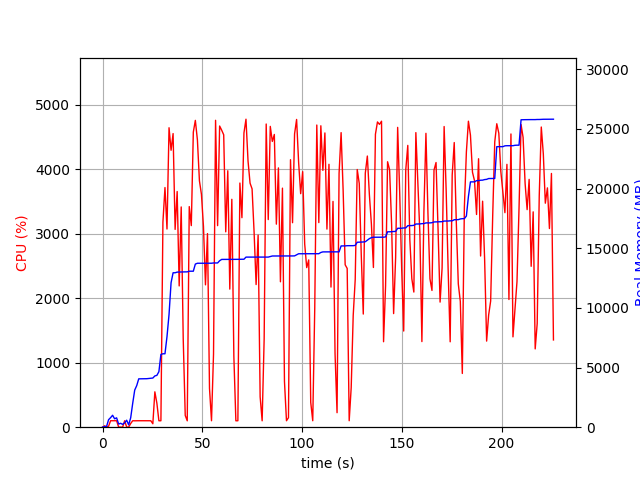

The data file committed next to this chart (first rows):
elapsed_time, nproc, cpu, mem_real, mem_virtual
3.719329833984375e-05, 1, 0.0, 6.27, 3186
1.006, 2, 21.8, 45.68, 149.8
2.015, 2, 3.0, 61.06, 165.1
3.022, 5, 14.9, 627.9, 2470
4.031, 4, 100.2, 800, 2405
5.039, 5, 100.2, 1000, 2887
6.047, 3, 99.3, 704.6, 2023
7.054, 3, 100.3, 783.9, 2135
8.061, 3, 2.0, 265.4, 1517
9.068, 3, 2.0, 327.2, 1591
10.08, 3, 1.0, 238.2, 1517
11.08, 3, 100.1, 370.9, 1637
12.09, 5, 2.0, 586.4, 2374
13.1, 3, 2.0, 197.3, 1485
14.11, 1, 57.5, 793.2, 1733
15.12, 1, 100.2, 2003, 5237
16.13, 1, 99.2, 3111, 5237
17.13, 1, 100.2, 3489, 5359
18.14, 1, 100.3, 4053, 6895
19.15, 1, 100.2, 4057, 6895
20.16, 1, 100.0, 4063, 6895
21.17, 1, 100.0, 4065, 6895
22.18, 1, 99.9, 4065, 6895
23.19, 1, 100.9, 4083, 6895
24.2, 1, 100.0, 4097, 6895
25.21, 2, 53.5, 4121, 10093
26.22, 1, 548.7, 4297, 10344
27.23, 1, 372.7, 4345, 10344
28.25, 1, 99.9, 4653, 12276
29.26, 1, 100.0, 6101, 12628
30.27, 1, 3182, 6155, 12628
31.29, 1, 3717, 6155, 12628
32.3, 1, 3074, 7589, 14690
33.33, 1, 4645, 9448, 17780
34.35, 1, 4295, 12111, 18620
35.36, 1, 4554, 12945, 18620
36.38, 1, 3068, 12945, 18620
37.41, 1, 3655, 13000, 18622
38.42, 1, 2191, 13008, 18625
39.43, 1, 3416, 13014, 18625
40.44, 1, 1370, 13016, 18625
41.45, 1, 182.4, 13020, 18849
42.46, 1, 99.1, 13022, 18849
43.47, 1, 3422, 13076, 18849
44.49, 1, 3127, 13076, 18849
45.5, 1, 4577, 13076, 18849
46.52, 1, 4759, 13674, 19447
47.55, 1, 4458, 13742, 19523
48.57, 1, 3821, 13743, 19523
49.58, 1, 3611, 13743, 19523
50.59, 1, 3114, 13743, 19523
51.6, 1, 2208, 13743, 19523
52.61, 1, 3003, 13743, 19523
53.61, 1, 601.6, 13745, 19523
54.62, 1, 100.2, 13745, 19523
55.63, 1, 1133, 13767, 19523
56.66, 1, 4760, 13767, 19523
57.68, 1, 3126, 13767, 19523
58.69, 1, 4672, 13953, 19777
59.72, 1, 4607, 14064, 19897
... 164 more rows
